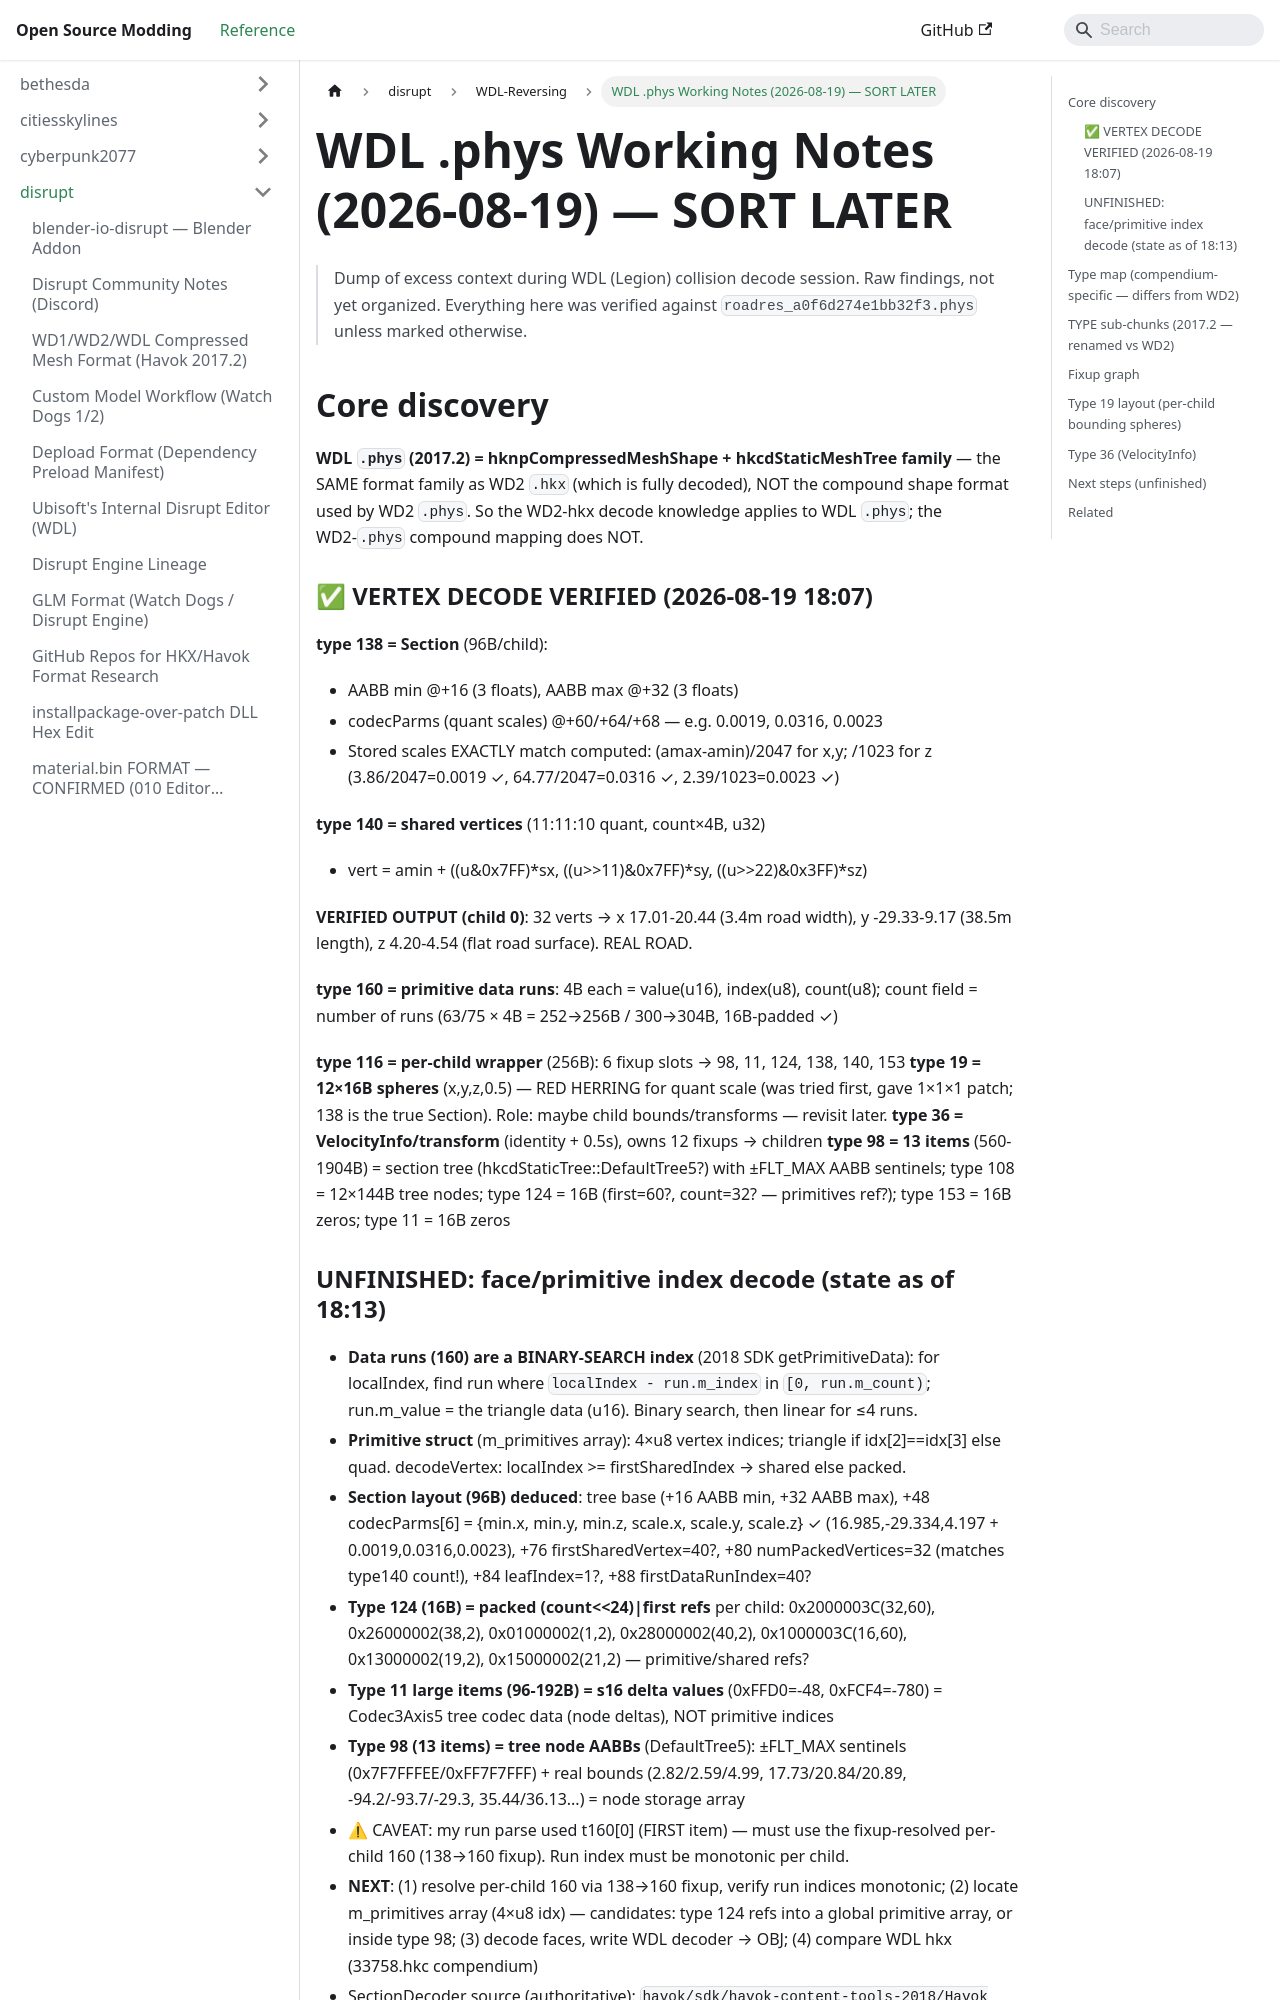

repository: Open-Source-Modding/open-source-modding.github.io · page: docs/disrupt/watch_dogs_legion/wdl-phys-working-notes-2026-08-19/index.html · generator: docusaurus

# WDL .phys Working Notes (2026-08-19) — SORT LATER

> Dump of excess context during WDL (Legion) collision decode session. Raw
> findings, not yet organized. Everything here was verified against
> `roadres_a0f6d274e1bb32f3.phys` unless marked otherwise.

## Core discovery

**WDL `.phys` (2017.2) = hknpCompressedMeshShape + hkcdStaticMeshTree family**
— the SAME format family as WD2 `.hkx` (which is fully decoded), NOT the
compound shape format used by WD2 `.phys`. So the WD2-hkx decode knowledge
applies to WDL `.phys`; the WD2-`.phys` compound mapping does NOT.

### ✅ VERTEX DECODE VERIFIED (2026-08-19 18:07)

**type 138 = Section** (96B/child):
- AABB min @+16 (3 floats), AABB max @+32 (3 floats)
- codecParms (quant scales) @+60/+64/+68 — e.g. 0.0019, 0.0316, 0.0023
- Stored scales EXACTLY match computed: (amax-amin)/2047 for x,y; /1023 for z
 (3.86/2047=0.0019 ✓, 64.77/2047=0.0316 ✓, 2.39/1023=0.0023 ✓)

**type 140 = shared vertices** (11:11:10 quant, count×4B, u32)
- vert = amin + ((u&0x7FF)*sx, ((u>>11)&0x7FF)*sy, ((u>>22)&0x3FF)*sz)

**VERIFIED OUTPUT (child 0)**: 32 verts → x 17.01-20.44 (3.4m road width),
y -29.33-9.17 (38.5m length), z 4.20-4.54 (flat road surface). REAL ROAD.

**type 160 = primitive data runs**: 4B each = value(u16), index(u8), count(u8);
count field = number of runs (63/75 × 4B = 252→256B / 300→304B, 16B-padded ✓)

**type 116 = per-child wrapper** (256B): 6 fixup slots → 98, 11, 124, 138, 140, 153
**type 19 = 12×16B spheres** (x,y,z,0.5) — RED HERRING for quant scale (was
tried first, gave 1×1×1 patch; 138 is the true Section). Role: maybe child
bounds/transforms — revisit later.
**type 36 = VelocityInfo/transform** (identity + 0.5s), owns 12 fixups → children
**type 98 = 13 items** (560-1904B) = section tree (hkcdStaticTree::DefaultTree5?)
with ±FLT_MAX AABB sentinels; type 108 = 12×144B tree nodes; type 124 = 16B
(first=60?, count=32? — primitives ref?); type 153 = 16B zeros; type 11 = 16B zeros
